Run: headless pygame with SDL's dummy video driver; simulated clock (each Clock.tick advances the game by its frame time, no real sleeping); random seed 0; keys injected as events and as key.get_pressed() state; mouse plan: one left click at the window centre at the start of phase 2, then a move to the lower-right quarter at the start of phase 3.
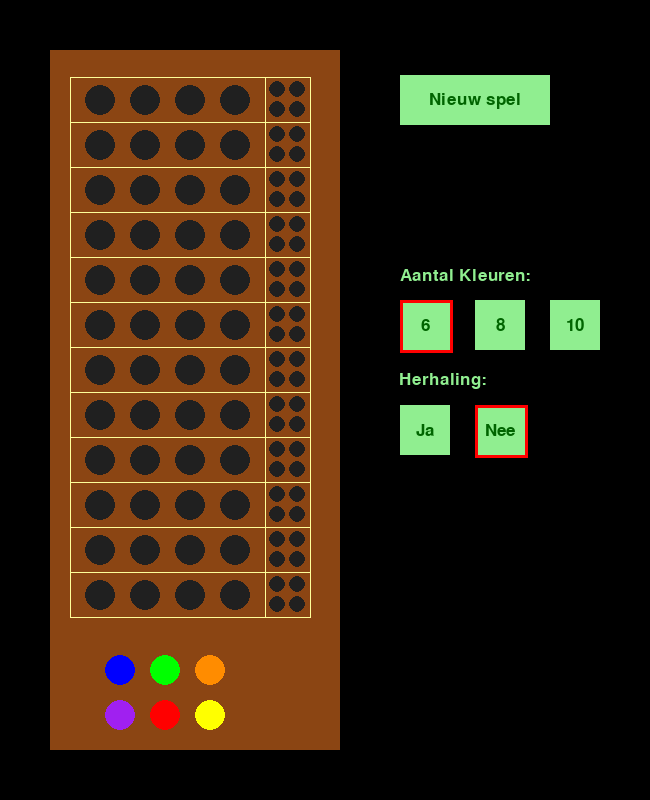
Frame 1 of 4 · flips 1–60 · no input
Frame 2 of 4 · flips 61–180 · clicked the window centre · tapped SPACE, RETURN · held RIGHT (→), D · screen unchanged from frame 1, image omitted
Frame 3 of 4 · flips 181–300 · moved the mouse to the lower-right quarter · held DOWN (↓), S · screen unchanged from frame 2, image omitted
Frame 4 of 4 · flips 301–420 · held LEFT (←), A, UP (↑), W · screen unchanged from frame 3, image omitted

The pygame program that drew these frames:

import sys
import pygame
import random

LIGHT_GREEN = (144, 238, 144)
DARK_GREEN = (0, 100, 0)
ORANGE = (255, 140, 0)
# DARK_PINK = (255, 190, 193)
# DARK_PINK = (239,53,170)
# DARK_PINK = (255, 105, 180)
DARK_PINK = (246, 125, 146)
colors = ['blue', 'green', ORANGE, 'purple', 'red', 'yellow']

def create_code(colors, number, repeat):
    """Deze functie genereert de kleurcode die geraden moet worden. 
    Input-variabelen: 
    - number (= aantal kleuren in de code) 
    - repeat (Boolse variabele: geeft aan of een kleur vaker in de code mag voorkomen)
    De functie retourneert een code"""

    code = []
    colors_copy = colors[:]
                       
    for i in range(number):
        # print('colors = ' + str(colors))
        # print('Lengte colors:' + str(len(colors)))
        index = random.randint(0, len(colors_copy)-1) 
        # print('Willekeurig gekozen index: ' + str(index))
        color = colors_copy[index]
        # print('Gekozen kleur: ' + color)
        code.append(color)
        # print('code: ' + str(code))
        
        if repeat == 'no':
            colors_copy.pop(index)

    return code

def check_code(code, guess):
    """Deze functie vergelijkt de invoer van de gebruiker met de gegenereerde code.
    Input-variabelen:
    - code: de code die via de functie create_code is gegenereerd
    - guess: de gok van de gebruiker
    Deze functie retourneert: 
    - aantal juiste kleur op juiste plek
    - aantal juiste kleur op verkeerde plek
    """
    correct_place_color = 0
    correct_color = 0
    code_checked = [False] * len(code)
    guess_checked = [False] * len(guess)

    # Eerst controleren we voor correcte kleuren op de juiste plaats
    for index in range(len(code)):
        if code[index] == guess[index]:
            correct_place_color += 1
            # Markeer deze posities als gecontroleerd
            code_checked[index] = True
            guess_checked[index] = True

    # Nu controleren we voor correcte kleuren op de verkeerde plaats
    for index, guess_color in enumerate(guess):
        if not guess_checked[index]:
            for code_index, code_color in enumerate(code):
                if not code_checked[code_index] and guess_color == code_color:
                    correct_color += 1
                    # Markeer deze posities als gecontroleerd
                    code_checked[code_index] = True
                    guess_checked[index] = True
                    break

    return correct_color, correct_place_color

def feedback_guess(correct_color, correct_place_color):
    """Deze functie geeft aan de gebruiker feedback naar aanleiding van zijn gok"""
    # print('Aantal juiste kleur en op juiste plek: ' + str(correct_place_color))
    # print('Aantal juiste kleur, maar niet op juiste plek: ' + str(correct_color))

def create_guess_circles_dict(screen, centers_list, color_dict, radius):
    """ Deze functie retourneert een woordenboek met daarin alle cirkels waarin de gebruiker zijn gok kan invoeren.
        De keys zijn de nummers van de cirkels, de values, de cirkel
    """
    guess_circles_dict = {}

    for i in range(len(centers_list)):
        guess_circles_dict[i] = pygame.draw.circle(screen, color_dict[i], centers_list[i], radius)
    
    return guess_circles_dict

def generate_centers_list(number_rows, number_columns, radius):
    """Deze functie genereert een lijst van de coordinaten van de middelpunten van alle cirkels"""
    centers_list = []
    for i in range(number_rows):
        y = 100 + 3*radius*i
        for j in range(number_columns):
            x = 100 + 3*radius*j
            centers_list.append((x,y))

    #print(centers_list)
    return centers_list 

def generate_guess_cicle_color_dict(number_rows, number_columns, color):
    total = number_rows * number_columns
    target_color_dict = {}
    for i in range(total):
        target_color_dict[i] = color
    
    return target_color_dict       
       
# centers_list = generate_centers_list(12, 4, 15)
# print(centers_list)

def draw_circles(screen, centers, radius):
    """Deze functie tekent de circkels op het PythonMind bord"""
    for center in centers:
        pygame.draw.circle(screen, (32,32,32), center, radius)

def draw_circle(screen, color, position):
    """deze functie tekent een cirkel met de gegeven coordinaten"""
    circle = pygame.draw.circle(screen, color, position, 15)
    
    return circle

def generate_check_centers_list(number_rows):
    """Deze functie retourneert op basis van het aantal rijen een lijst met alle centra van de cirkels waari Pythonmind de gebruiker feedback geeft op zijn poging"""
    check_centers_list = []
    for i in range(number_rows):
        check_centers_list.append((277, 89 + i* 45))
        check_centers_list.append((297, 89 + i* 45))
        check_centers_list.append((277, 109 + i* 45))
        check_centers_list.append(((297, 109 + i* 45)))

    return check_centers_list

def generate_check_cicle_color_dict(number_rows, number_columns, color):
    total = number_rows * number_columns
    check_color_dict = {}
    for i in range(total):
        check_color_dict[i] = color
    
    return check_color_dict   

def create_check_circles_dict(screen, centers_list, color_dict, radius):
    """ Deze functie retourneert een woordenboek met daarin alle cirkels waarin de gebruiker zijn gok kan invoeren.
        De keys zijn de nummers van de cirkels, de values, de cirkel
    """
    check_circles_dict = {}

    for i in range(len(centers_list)):
        check_circles_dict[i] = pygame.draw.circle(screen, color_dict[i], centers_list[i], radius)
    
    return check_circles_dict



def draw_check_circles(screen, number_rows, radius):
    """Deze functie tekent de circels waar later de feedback wordt getoond"""
    dict_check_circles = {}
    for i in range(number_rows):
        row_num = str(i)

        dict_check_circles[str(row_num + '_check_1')] = pygame.draw.circle(screen,(32,32,32), (277, 89 + i* 45), radius)
        dict_check_circles[str(row_num + '_check_2')] = pygame.draw.circle(screen,(32,32,32), (297, 89 + i* 45), radius)
        dict_check_circles[str(row_num + '_check_3')] = pygame.draw.circle(screen,(32,32,32), (277, 109 + i* 45), radius)
        dict_check_circles[str(row_num + '_check_4')] = pygame.draw.circle(screen,(32,32,32), (297, 109 + i* 45), radius) 

    return dict_check_circles 

def generate_feedback_list(turn, num_rows, num_cols):
    """Deze functie neemt als invoer-variabelen de beurt, het aantal rijen en aantal kolommen 
    en retourneert een lijst waarin de nummers van de cirkels staan waarin een kleur geplaatst mag worden"""
    feedback_positions = []
    for i in range(0,4):
        position = num_cols*(num_rows + 1 - turn) - (i+1)
        feedback_positions.append(position)
    feedback_positions.sort()
    # print('Toegestande positie voor beurt ' + str(turn) + ':')
    # print(allowed_guess_positions)
    
    return feedback_positions

def generate_feedback_colors(num_red, num_white):
    """Deze functie neemt als invoer het aantal juiste kleur en op juiste plek (num_red) en het aantal juiste kleur maar niet op juiste plek (num_white)
     en retourneert een lijst met daarin de kleuren die de check_circles moeten krijgen"""
    feedback_colors = [(32,32,32), (32,32,32), (32,32,32), (32,32,32)]

    # if num_red == 0 and num_white == 0:
    #    feedback_colors = [(45,45,45), (45,45,45), (45,45,45), (45,45,45)]
    
    if num_red > 0:
        for i in range(num_red):
            feedback_colors[i] = 'red'
    if num_white > 0:
        for i in range(num_white):
            feedback_colors[num_red + i] = 'white'
    
    return feedback_colors
    
def show_feedback(feedback_positions, feedback_colors, check_color_dict):
    """Met behulp van deze functie geven we de check_circles de juiste kleuren om de gebruiker feedback te geven"""
    for i in range(len(feedback_positions)):
        check_color_dict[feedback_positions[i]] = feedback_colors[i]

def draw_colors(screen, color_circles, number_colors, radius):
    """Deze functie tekent alle kleuren waar de gebruiker uit kan kiezen"""   
    color_circles_first_row = {}
    color_circles_second_row = {}
    
    if number_colors == 6:  
        color_circles_first_row = {}
        color_circles_second_row = {}  
        color_first_row = ['blue', 'green', ORANGE]
        color_second_row = ['purple', 'red', 'yellow']

        for i, color in enumerate(color_first_row):
            if isinstance(color, str):
                color_circles_first_row[color] = pygame.draw.circle(screen, color, (120+3*i*radius, 670), 15)
            else:
                color_circles_first_row[color] = pygame.draw.circle(screen, color, (120+3*i*radius, 670), 15)
    
        for i, color in enumerate(color_second_row):
            if isinstance(color, str):
                color_circles_second_row[color] = pygame.draw.circle(screen, color, (120+3*i*radius, 715), 15)
            else:
                color_circles_second_row[color] = pygame.draw.circle(screen, color, (120+3*i*radius, 715), 15)  
        
    elif number_colors == 8:
        color_first_row = ['blue', 'green', ORANGE, DARK_PINK]
        color_second_row = ['purple', 'red', 'yellow', 'turquoise']

        for i, color in enumerate(color_first_row):
            if isinstance(color, str):
                color_circles_first_row[color] = pygame.draw.circle(screen, color, (120+3*i*radius, 670), 15)
            else:
                color_circles_first_row[color] = pygame.draw.circle(screen, color, (120+3*i*radius, 670), 15)
    
        for i, color in enumerate(color_second_row):
            if isinstance(color, str):
                color_circles_second_row[color] = pygame.draw.circle(screen, color, (120+3*i*radius, 715), 15)
            else:
                color_circles_second_row[color] = pygame.draw.circle(screen, color, (120+3*i*radius, 715), 15)  
    
    elif number_colors == 10:
        color_first_row = ['blue', 'green', ORANGE, DARK_PINK, 'black']
        color_second_row = ['purple', 'red', 'yellow', 'turquoise', 'white']

        for i, color in enumerate(color_first_row):
            if isinstance(color, str):
                color_circles_first_row[color] = pygame.draw.circle(screen, color, (120+3*i*radius, 670), 15)
            else:
                color_circles_first_row[color] = pygame.draw.circle(screen, color, (120+3*i*radius, 670), 15)
    
        for i, color in enumerate(color_second_row):
            if isinstance(color, str):
                color_circles_second_row[color] = pygame.draw.circle(screen, color, (120+3*i*radius, 715), 15)
            else:
                color_circles_second_row[color] = pygame.draw.circle(screen, color, (120+3*i*radius, 715), 15) 
                
    # Samenvoegen van beide dictionaries
    color_circles = color_circles_first_row.copy()
    color_circles.update(color_circles_second_row)       
    
    return color_circles
    
def draw_horizontal_lines(screen, number_rows):
    "Deze functie tekent de horizontale gele lijnen op het PythonMind bord"
    for i in range(number_rows):
        pygame.draw.line(screen, (255, 255, 153), [70, 77 + i*45], [310, 77 + i*45]) 

def generate_allowed_circles_list(turn, num_rows, num_cols):
    """Deze functie neemt als invoer-variabelen de beurt, het aantal rijen en aantal kolommen 
    en retourneert een lijst waarin de nummers van de cirkels staan waarin een kleur geplaatst mag worden"""
    allowed_guess_positions = []
    for i in range(0,4):
        position = num_cols*(num_rows + 1 - turn) - (i+1)
        allowed_guess_positions.append(position)
    allowed_guess_positions.sort()
    # print('Toegestande positie voor beurt ' + str(turn) + ':')
    # print(allowed_guess_positions)
    
    return allowed_guess_positions

def draw_button(screen, bg_color, left, top, width, height, text, text_color):
    """Deze functie retourneert een knop met 'text' met de gegeven positie en afmetingen"""
    button_rect = pygame.Rect(left, top, width, height)
    button = pygame.draw.rect(screen, bg_color, button_rect)

    font = pygame.font.Font(None, 26)
    text = font.render(text, True, text_color)
    text_rect = text.get_rect(center=button_rect.center)
    screen.blit(text, text_rect)

    return button

def show_selected_option(screen, left, top, width, height):
    selected_option = pygame.draw.rect(screen, 'red', pygame.Rect(left, top, width + 3, height + 3),  3)
    
    return selected_option

def reset_game(colors, num_rows, number, repeat):
    """Deze functie reset het spel: dit is dus een manier om opnieuw te kunnen beginnen"""
    # De beurt wordt weer op 1 gezet:
    turn = 1
    # Er wordt een nieuwe code gemaakt
    code = create_code(colors, number, repeat)
    # De kleuren van de guess-circles and check-circles worden weer op de start-kleur gezet
    check_color_dict = generate_check_cicle_color_dict(num_rows, number, (32,32,32))      
    target_color_dict = generate_guess_cicle_color_dict(num_rows, number, (32,32,32))
    # De lijst van cirkels waar de gebruiker zijn poging kan invoeren, wordt weer op de onderste rij gezet
    turn_circles = generate_allowed_circles_list(turn, num_rows, number)

    return turn, code, check_color_dict, target_color_dict, turn_circles
            
def run_game():

    pygame.init()
    screen = pygame.display.set_mode((650, 800))
    pygame.display.set_caption("PythonMind - version 1.0")
    
    # Definitie variabelen:
    orange = (255,140,0)
    chosen_color = None         
    moving = False
    turn = 1

    color_circles = {}
    colors_6 = ['blue', 'green', ORANGE, 'purple', 'red', 'yellow']
    colors_8 = ['blue', 'green', ORANGE, 'purple', 'red', 'yellow', DARK_PINK, 'turquoise']
    colors_10 = ['blue', 'green', ORANGE, 'purple', 'red', 'yellow', DARK_PINK, 'turquoise', 'white', 'black'] 
    
    # Standaardinstellingen:
    colors = colors_6
    repeat_list = ['no']
    number_colors_list = [6]

    code = create_code(colors, 4, repeat_list[-1])
    # print(code)

    turn_circles = generate_allowed_circles_list(turn, 12, 4)
    target_color_dict = generate_guess_cicle_color_dict(12, 4, (32,32,32))
    # print(target_color_dict)

    check_color_dict = generate_check_cicle_color_dict(12, 4, (32,32,32))

    # Weergave van de geselecteerde opties mbt moeilijkheidsgraad: geselecteerde optie heeft een rode rand
    # Default instelingen: 6 kleuren en geen herhaling
    select_color_left = 400
    select_color_top = 300
    select_color_width = 50
    select_color_height = 50

    select_repeat_left = 475
    select_repeat_top = 405
    select_repeat_width = 50
    select_repeat_height = 50      

    while True:
        for event in pygame.event.get():
            if event.type == pygame.QUIT:
                sys.exit()
            elif event.type == pygame.MOUSEBUTTONDOWN:
                mouse_pos = pygame.mouse.get_pos()
                #print(mouse_pos)
                for key, value in color_dict.items():
                    if value.collidepoint(mouse_pos):
                        moving = True
                        chosen_color = key 
                        # print(chosen_color)
                        copy_circle = draw_circle(screen, chosen_color, mouse_pos)
                        # print(moving)         
              # Check for the mouse button down event
            if event.type == pygame.MOUSEBUTTONDOWN and event.button == 1:
                # Call the on_mouse_button_down() function
                if start_button.collidepoint(event.pos):
                    # print("Button clicked!")   
                    turn, code, check_color_dict, target_color_dict, turn_circles = reset_game(colors, 12, 4, repeat_list[-1])
                    # print(turn)
                    # print(code)
                    # print(turn_circles) 
                if color_six.collidepoint(event.pos):
                    select_color_left = color_six.left
                    select_color_top = color_six.top
                    select_color_width = color_six.width
                    select_color_height = color_six.height   
                    
                    colors = colors_6
                    number_colors_list.append(6)
                    code = create_code(colors, 4, repeat_list[-1])

                    #print(code)

                    turn, code, check_color_dict, target_color_dict, turn_circles = reset_game(colors, 12, 4, repeat_list[-1])

                if color_eight.collidepoint(event.pos):
                    select_color_left = color_eight.left
                    select_color_top = color_eight.top
                    select_color_width = color_eight.width
                    select_color_height = color_eight.height
                    
                    colors = colors_8
                    number_colors_list.append(8)
                    code = create_code(colors, 4, repeat_list[-1])

                    #print(code)

                    turn, code, check_color_dict, target_color_dict, turn_circles = reset_game(colors, 12, 4, repeat_list[-1])

                if color_ten.collidepoint(event.pos):
                    select_color_left = color_ten.left
                    select_color_top = color_ten.top
                    select_color_width = color_ten.width
                    select_color_height = color_ten.height

                    colors = colors_10
                    number_colors_list.append(10)
                    code = create_code(colors, 4, repeat_list[-1])

                    #print(code)

                    turn, code, check_color_dict, target_color_dict, turn_circles = reset_game(colors, 12, 4, repeat_list[-1])

                if repeat_yes.collidepoint(event.pos):
                    select_repeat_left = repeat_yes.left
                    select_repeat_top = repeat_yes.top
                    select_repeat_width = repeat_yes.width
                    select_repeat_height = repeat_yes.height

                    repeat_list.append('yes')
                    code = create_code(colors, 4, repeat_list[-1])
                    
                    # print(code)

                    turn, code, check_color_dict, target_color_dict, turn_circles = reset_game(colors, 12, 4, repeat_list[-1])
                
                if repeat_no.collidepoint(event.pos):
                    select_repeat_left = repeat_no.left
                    select_repeat_top = repeat_no.top
                    select_repeat_width = repeat_no.width
                    select_repeat_height = repeat_no.height

                    repeat_list.append('no') 
                    code = create_code(colors, 4, repeat_list[-1]) 

                    # print(code)                    

                    turn, code, check_color_dict, target_color_dict, turn_circles = reset_game(colors, 12, 4, repeat_list[-1])

            elif event.type == pygame.MOUSEMOTION and moving:
                #print(chosen_color)
                mouse_pos = pygame.mouse.get_pos()
                screen.fill((0,0,0))
                pygame.draw.rect(screen, (139,69,19), rect)
                copy_circle = draw_circle(screen, chosen_color, mouse_pos) 

                for key, value in circle_dict.items():                                        
                    if value.collidepoint(mouse_pos) and key in turn_circles:
                        target_id = key
                        target_color_dict[target_id] = chosen_color
                        screen.fill((0,0,0))
                        pygame.draw.rect(screen, (139,69,19), rect)
                        moving = False

            elif event.type == pygame.MOUSEBUTTONUP:
                pygame.draw.rect(screen, (139,69,19), rect)
                # copy_circle = draw_circle(screen, chosen_color, mouse_pos)
                moving = False

        if moving == False:
            screen.fill((0,0,0))


        rect = pygame.Rect(50, 50, 290, 700)
        pygame.draw.rect(screen, (139,69,19), rect)

        check_centers_list = generate_check_centers_list(12)
        check_dict = create_check_circles_dict(screen, check_centers_list, check_color_dict, 8)
        #pygame.draw.circle(screen, (64,64,64), (100,100), 25)
        centers_list = generate_centers_list(12, 4, 15)
        circle_dict = create_guess_circles_dict(screen, centers_list, target_color_dict, 15)

        # checken of de gebruiker een guess heeft gedaan: 
        # dit houdt in dat (32,32,32) niet meer voorkomt als kleur van de vier cirkels die horen bij de beurt
        # Maak lijst van kleuren en check dat (32,32,32) er niet meer in zit
        turn_circle_colors = []
        if turn < 13:
            for circle in turn_circles:
                color = target_color_dict[circle]
                turn_circle_colors.append(color)
            # print(turn_circle_colors)

            if (32,32,32) not in turn_circle_colors:
                correct_color, correct_place_color = check_code(code, turn_circle_colors)
                feedback_guess(correct_color, correct_place_color)
                feedback_list = generate_feedback_list(turn, 12, 4)
                feedback_colors = generate_feedback_colors(correct_place_color, correct_color)
                for i in range(len(feedback_colors)):
                    check_color_dict[feedback_list[i]] = feedback_colors[i]
                
                if correct_place_color != 4:
                    turn += 1
                    # print(turn)
                    turn_circles = generate_allowed_circles_list(turn, 12, 4)
                elif correct_place_color == 4:
                    moving = False
                    score = 13 - turn - 1
                        
        # draw_circles(screen, centers_list, 15)
        pygame.draw.line(screen, (255, 255, 153),[70, 77], [70, 617])
        pygame.draw.line(screen, (255, 255, 153),[265, 77], [265, 617])
        pygame.draw.line(screen, (255, 255, 153),[310, 77], [310, 617]) 

        draw_horizontal_lines(screen, 13) 
        # check_circles = draw_check_circles(screen, 12, 8)
        
        color_dict = draw_colors(screen, color_circles, number_colors_list[-1], 15)
        
        if moving:
            copy_circle = draw_circle(screen, chosen_color, mouse_pos)  

        # Knoppen om spelinstellingen te kiezen: aantal kleuren
        start_button = draw_button(screen, LIGHT_GREEN, 400, 75, 150, 50, 'Nieuw spel', DARK_GREEN)  
        number_colors = draw_button(screen, 'black', 393, 250, 150, 50, 'Aantal Kleuren: ', LIGHT_GREEN) 
        color_six = draw_button(screen, LIGHT_GREEN, 400, 300, 50, 50, '6', DARK_GREEN)   
        color_eight = draw_button(screen, LIGHT_GREEN, 475, 300, 50, 50, '8', DARK_GREEN)
        color_ten = draw_button(screen, LIGHT_GREEN, 550, 300, 50, 50, '10', DARK_GREEN)
        repeat = draw_button(screen, 'black', 370, 355, 150, 50, 'Herhaling: ', LIGHT_GREEN)
        repeat_yes = draw_button(screen, LIGHT_GREEN, 400, 405, 50, 50, 'Ja', DARK_GREEN)
        repeat_no = draw_button(screen, LIGHT_GREEN, 475, 405, 50, 50, 'Nee', DARK_GREEN)

        # Weergave van de geselecteerde opties mbt moeilijkheidsgraad: geselecteerde optie heeft een rode rand
        # Default instelingen: 6 kleuren en geen herhaling   
        selected_option_color = show_selected_option(screen, select_color_left, select_color_top, select_color_width, select_color_width)
        selected_option_repeat = show_selected_option(screen, select_repeat_left, select_repeat_top, select_repeat_width,select_repeat_height)

        if start_button.collidepoint(pygame.mouse.get_pos()):
            start_button = draw_button(screen, (180, 255, 180), 400, 75, 150, 50, 'Nieuw spel', DARK_GREEN)           
               
        pygame.display.flip()

run_game()
